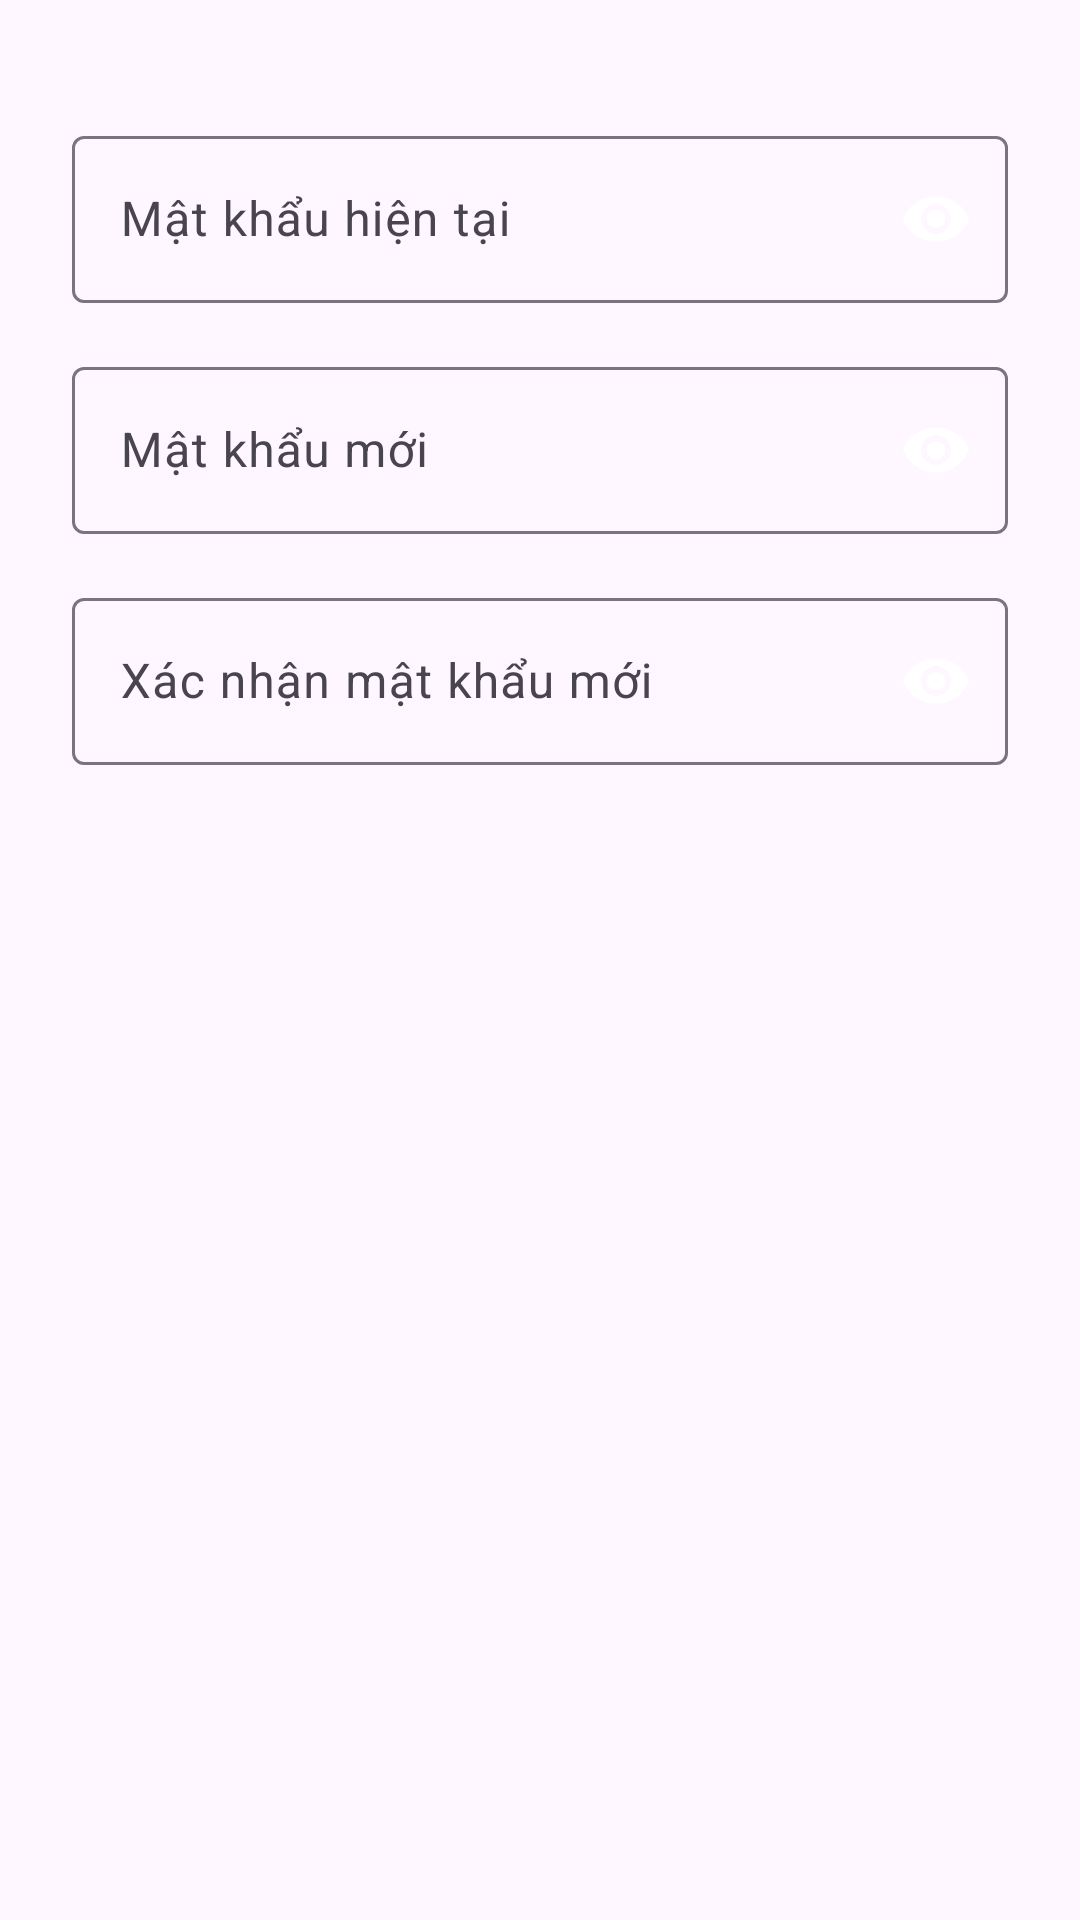

Produce the Android XML layout that renders to this screen, including the resource entries it uses.
<!-- AndroidManifest.xml: application theme Theme.ApplicationP -->
<!-- res/layout/dialog_change_password.xml -->
<?xml version="1.0" encoding="utf-8"?>
<LinearLayout xmlns:android="http://schemas.android.com/apk/res/android"
    xmlns:app="http://schemas.android.com/apk/res-auto"
    android:layout_width="match_parent"
    android:layout_height="wrap_content"
    android:orientation="vertical"
    android:padding="24dp">

    <com.google.android.material.textfield.TextInputLayout
        android:id="@+id/textInputCurrentPassword"
        android:layout_width="match_parent"
        android:layout_height="wrap_content"
        android:layout_marginTop="16dp"
        app:endIconMode="password_toggle"
        app:passwordToggleEnabled="true"
        android:hint="@string/current_password">

        <EditText
            android:id="@+id/editTextCurrentPassword"
            android:layout_width="match_parent"
            android:layout_height="wrap_content"
            android:inputType="textPassword" />
    </com.google.android.material.textfield.TextInputLayout>


    <com.google.android.material.textfield.TextInputLayout
        android:id="@+id/textInputNewPassword"
        android:layout_width="match_parent"
        android:layout_height="wrap_content"
        android:layout_marginTop="16dp"
        app:endIconMode="password_toggle"
        app:passwordToggleEnabled="true"
        android:hint="@string/new_password">

        <EditText
            android:id="@+id/editTextNewPassword"
            android:layout_width="match_parent"
            android:layout_height="wrap_content"
            android:inputType="textPassword" />
    </com.google.android.material.textfield.TextInputLayout>

    
    <com.google.android.material.textfield.TextInputLayout
        android:id="@+id/textInputConfirmNewPassword"
        android:layout_width="match_parent"
        android:layout_height="wrap_content"
        android:layout_marginTop="16dp"
        app:endIconMode="password_toggle"
        app:passwordToggleEnabled="true"
        android:hint="@string/confirm_new_password">

        <EditText
            android:id="@+id/editTextConfirmNewPassword"
            android:layout_width="match_parent"
            android:layout_height="wrap_content"
            android:inputType="textPassword" />
    </com.google.android.material.textfield.TextInputLayout>

</LinearLayout>
<!-- resources referenced by this layout -->
<resources>
  <string name="confirm_new_password">Xác nhận mật khẩu mới</string>
  <string name="current_password">Mật khẩu hiện tại</string>
  <string name="new_password">Mật khẩu mới</string>
  <style name="Theme.ApplicationP" parent="Base.Theme.ApplicationP" />
  <style name="Base.Theme.ApplicationP" parent="Theme.Material3.DayNight.NoActionBar">
          
          
      </style>
</resources>
